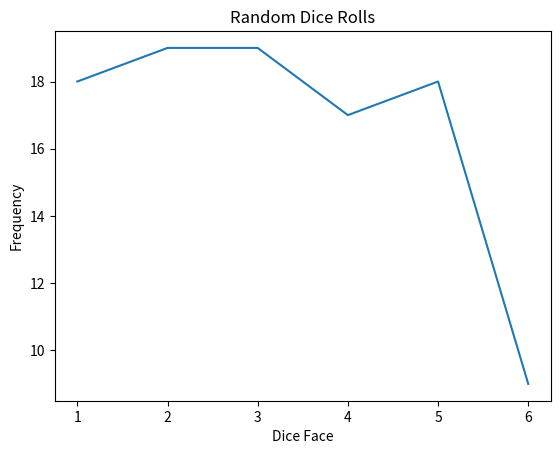

Here is the Python script that generated this plot:
import matplotlib.pyplot as plt
import random
import numpy as np

# Defining Variables:
randounies = np.array([random.randint(1, 6) for x in range(100)])
diceFaces = np.unique(randounies, return_counts=True)[0]
diceOccurences = np.unique(randounies, return_counts=True)[1]

# Print the occurrences of each dice face
for face, count in zip(diceFaces, diceOccurences):
    print(f"The Number {face} appears {count} times.")
    print(f"The Probability of {face}: {count/face:.2f}%")

# Plotting:
plot, ax = plt.subplots()
ax.plot(diceFaces, diceOccurences)

plt.title('Random Dice Rolls')
plt.xlabel('Dice Face')
plt.ylabel('Frequency')

plt.show()